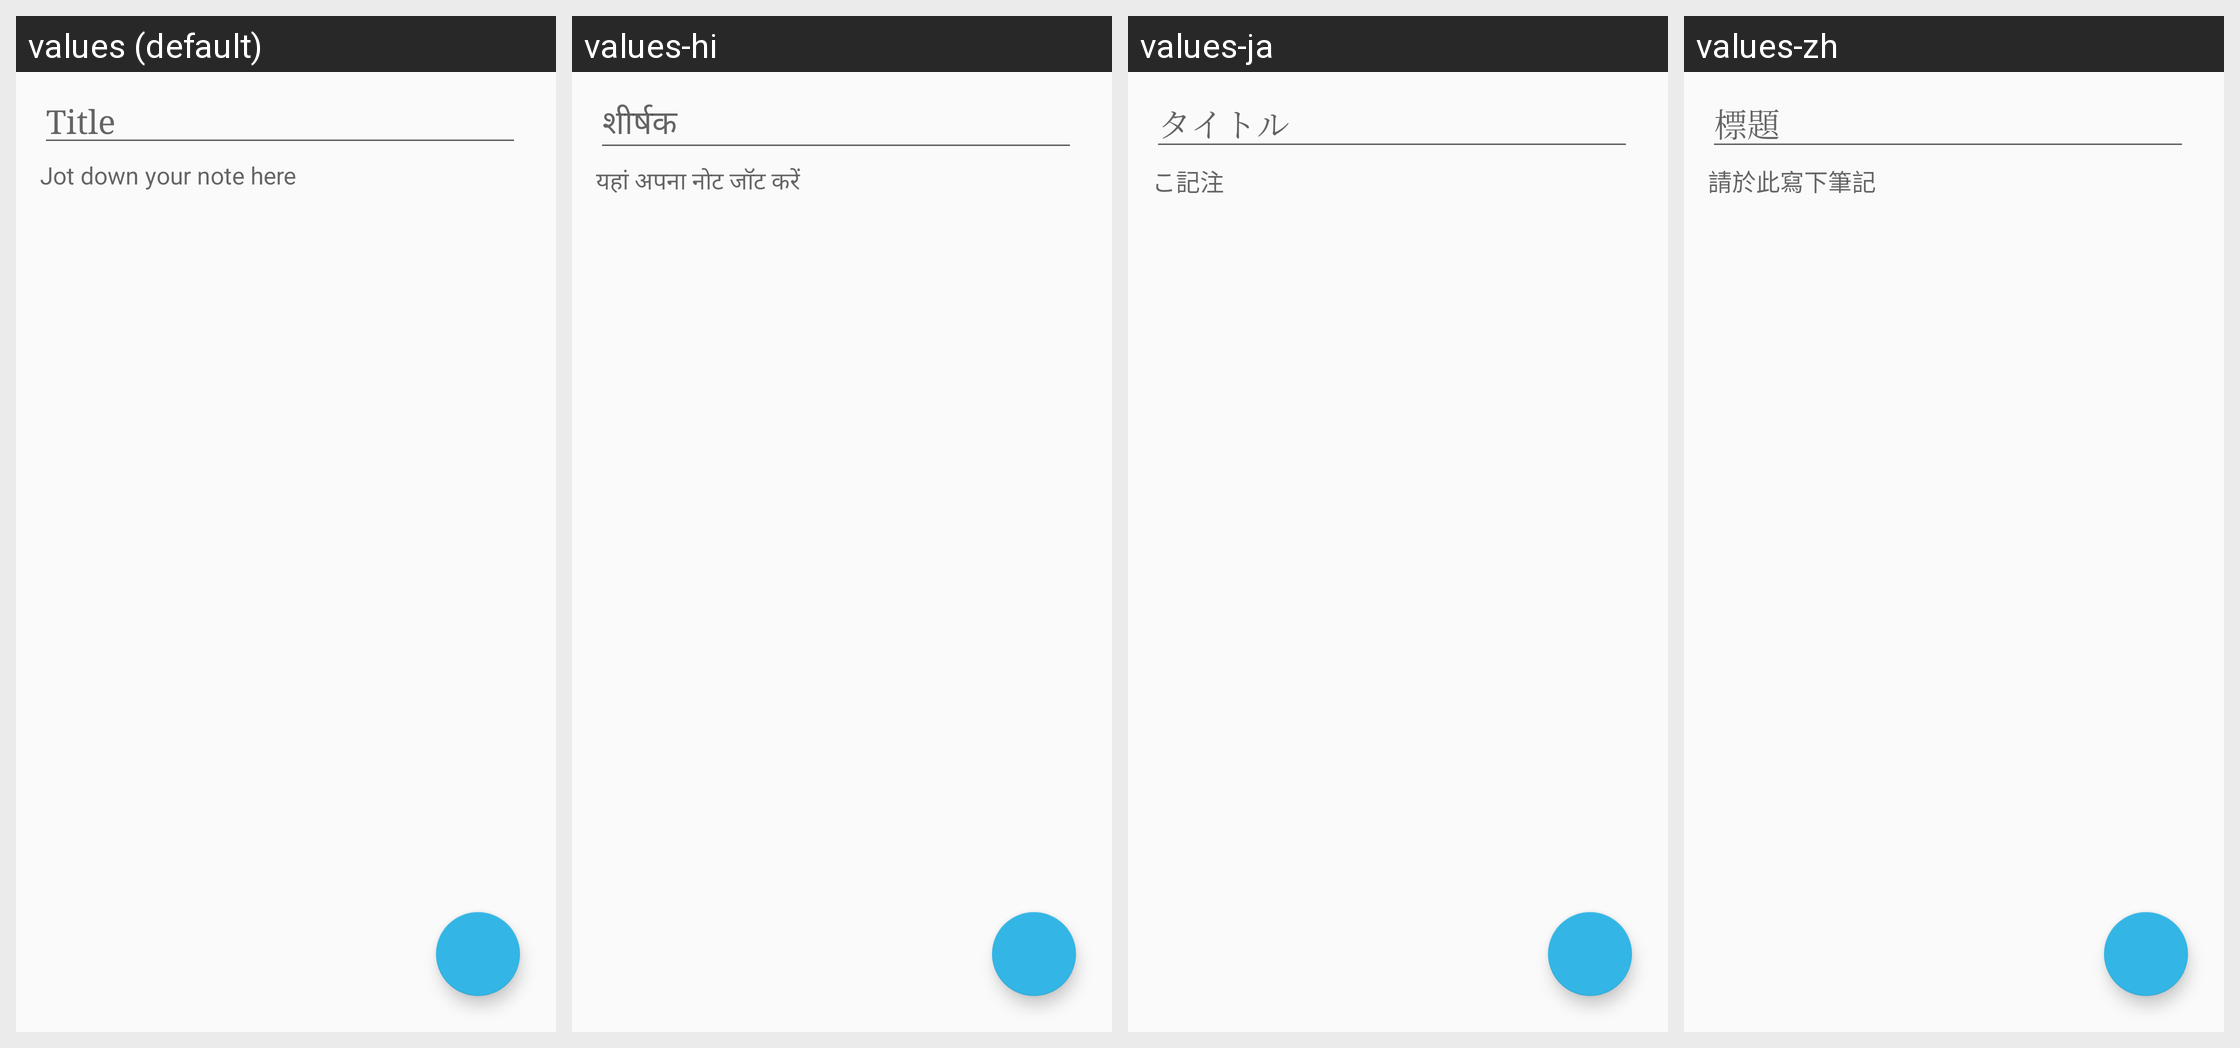

Translations of the strings shown on this Android screen, per locale in the grid:
Android screen res/layout/fragment_note_edit_m.xml rendered under 4 locales, left to right: values (default), values-hi, values-ja, values-zh. Device: Nexus 5 (rendered at 1080×1920; each locale shown at half size, 540×960, under a caption strip naming it); theme AppTheme.
Other locales in the repository, not shown: values-zh-rCN, values-zh-rHK, values-zh-rMO.
Strings drawn on this screen, with the default value and each locale's value (text and hints the layout hard-codes, and strings that could not be matched under every locale, appear in the picture but are not listed):

title_here
  values: Title
  values-hi: शीर्षक
  values-ja: タイトル
  values-zh: 標題

text_here
  values: Jot down your note here
  values-hi: यहां अपना नोट जॉट करें
  values-ja: こ記注
  values-zh: 請於此寫下筆記
